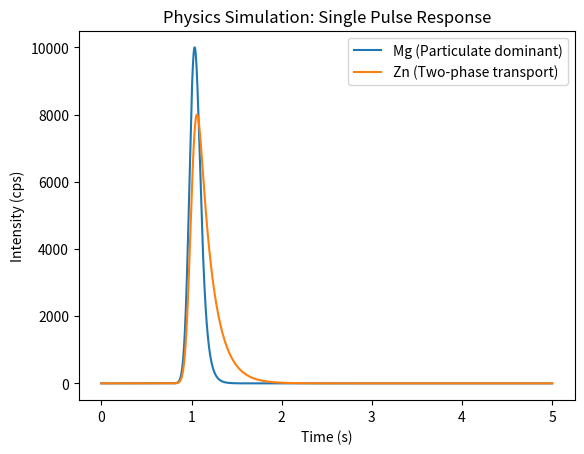

Recreate this plot in Python.
"""
Physics-based signal generator for laser ablation aerosol pulses.

This module simulates the physical process of aerosol generation and transport
in LA-ICP-MS systems using Ex-Gaussian distributions.
"""

import numpy as np
from scipy.stats import exponnorm


class AerosolGenerator:
    """
    Generates ground truth aerosol pulse signals using Ex-Gaussian model.
    
    The Ex-Gaussian distribution combines a Gaussian peak with an exponential tail,
    modeling both the initial particle transport and subsequent gas-phase diffusion.
    """
    
    def __init__(self, time_total: float = 5.0, sampling_rate: int = 1000):
        """
        Initialize the signal generator.
        
        Args:
            time_total: Total simulation duration in seconds.
            sampling_rate: Sampling rate in Hz (default: 1000 Hz = 1 ms resolution).
        """
        self.dt = 1.0 / sampling_rate
        self.time_axis = np.linspace(0, time_total, int(time_total * sampling_rate))
        
    def generate_pulse(
        self, 
        onset_time: float, 
        amplitude: float, 
        width: float, 
        tailing: float
    ) -> np.ndarray:
        """
        Generate a single aerosol pulse signal.
        
        Args:
            onset_time: Pulse onset time in seconds.
            amplitude: Peak intensity in counts per second (cps).
            width: Gaussian width parameter (sigma) controlling peak sharpness.
            tailing: Exponential tailing factor (K). Larger values produce longer tails.
        
        Returns:
            Signal intensity array matching the generator's time axis.
        """
        # Ex-Gaussian: convolution of Gaussian (width) and exponential (tailing)
        signal = exponnorm.pdf(
            self.time_axis, 
            K=tailing, 
            loc=onset_time, 
            scale=width
        )
        
        # Normalize to unit peak, then scale to desired amplitude
        signal = signal / np.max(signal) * amplitude
        
        return signal

if __name__ == "__main__":
    """Example: Generate and visualize pulse signals."""
    import matplotlib.pyplot as plt
    
    gen = AerosolGenerator()
    mg_signal = gen.generate_pulse(onset_time=1.0, amplitude=10000, width=0.05, tailing=1.0)
    zn_signal = gen.generate_pulse(onset_time=1.0, amplitude=8000, width=0.05, tailing=3.0)
    
    plt.plot(gen.time_axis, mg_signal, label='Mg (Particulate dominant)')
    plt.plot(gen.time_axis, zn_signal, label='Zn (Two-phase transport)')
    plt.xlabel("Time (s)")
    plt.ylabel("Intensity (cps)")
    plt.legend()
    plt.title("Physics Simulation: Single Pulse Response")
    plt.show()
